The GitHub repository T3rrybl3/peach-onion-classifier contains a labelled image folder "dataset_stratified_split" with 3 categories: brown onion, purple onion, peach. Examples follow, each with its label.

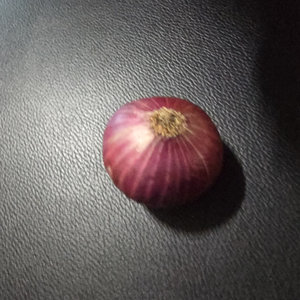
Label: purple onion

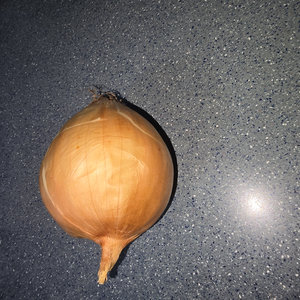
Label: brown onion

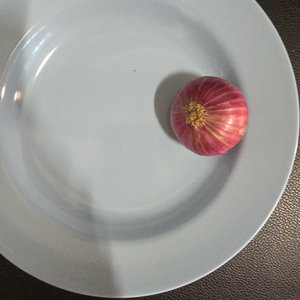
Label: purple onion

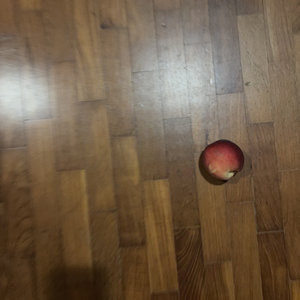
Label: peach

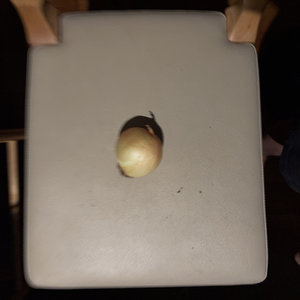
Label: brown onion

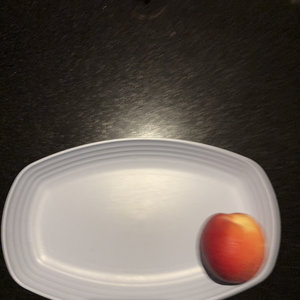
Label: peach
